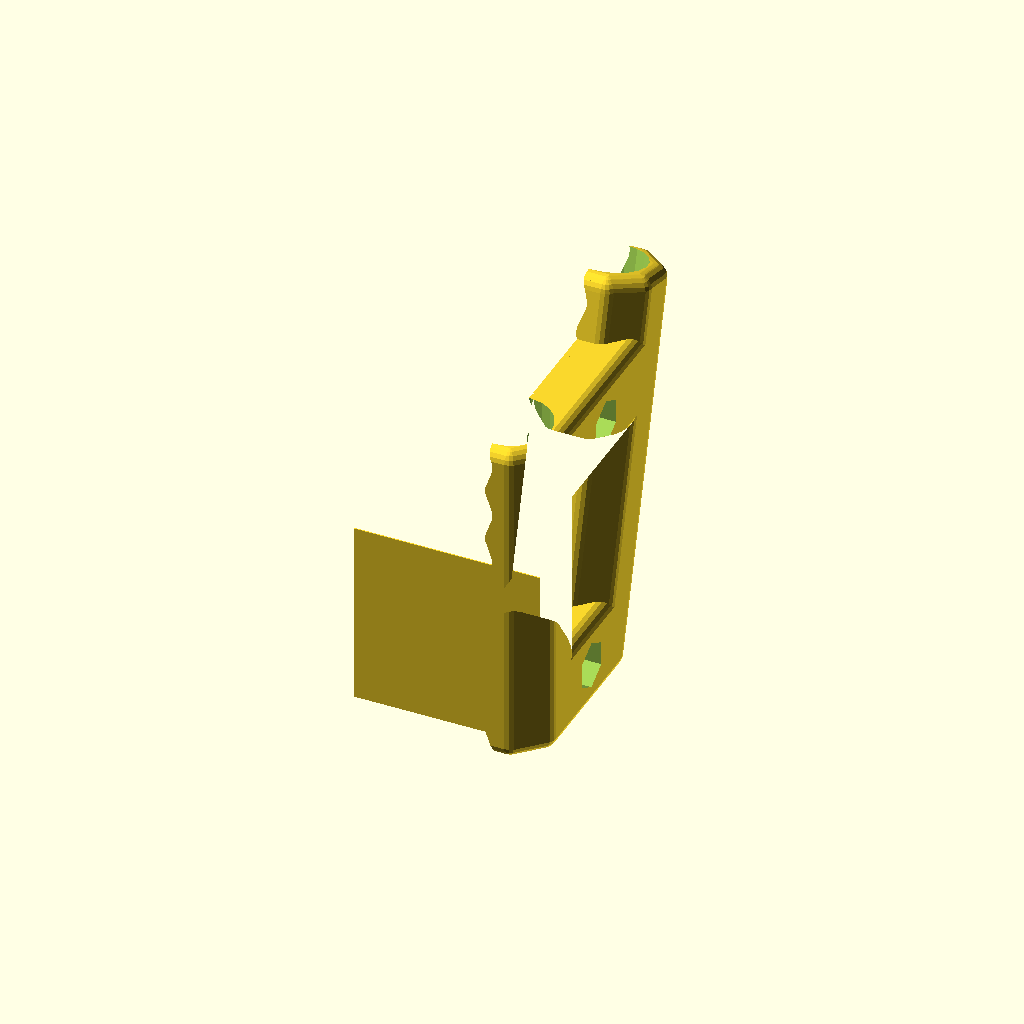
Cell 1: rendered with the file's own defaults.
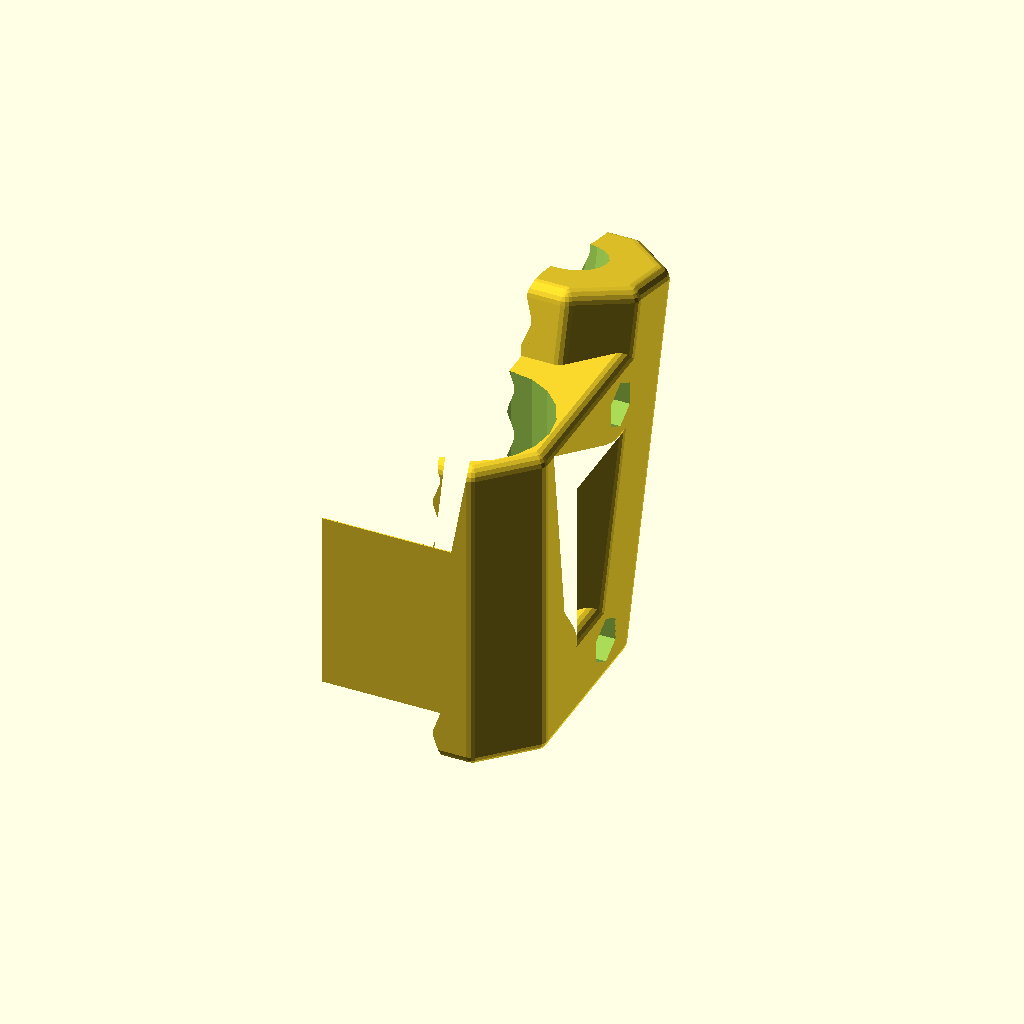
Cell 2: the same model with POLE_DIAMETER = 48.
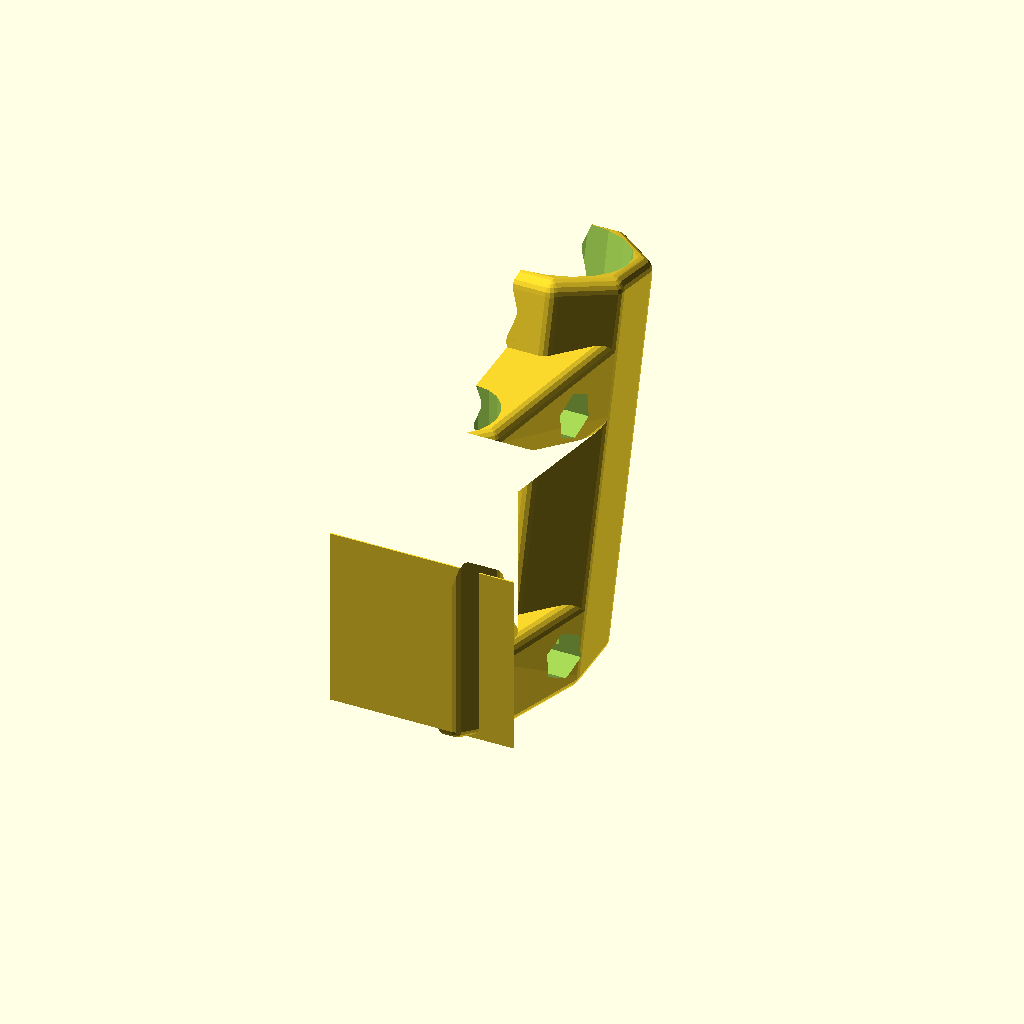
Cell 3 — STICK_DIAMETER set to 46, the other parameters unchanged.
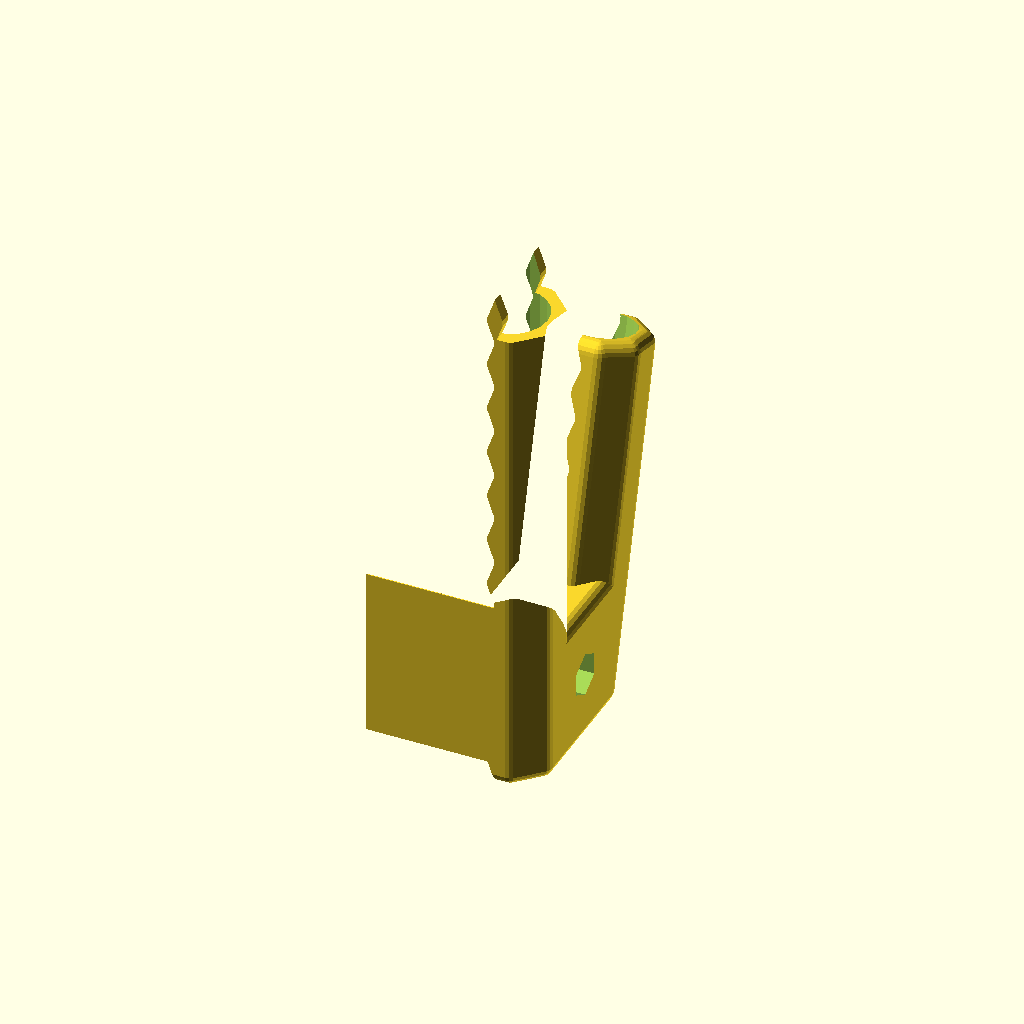
Cell 4: LENGTH_1 = 200 (everything else at default).
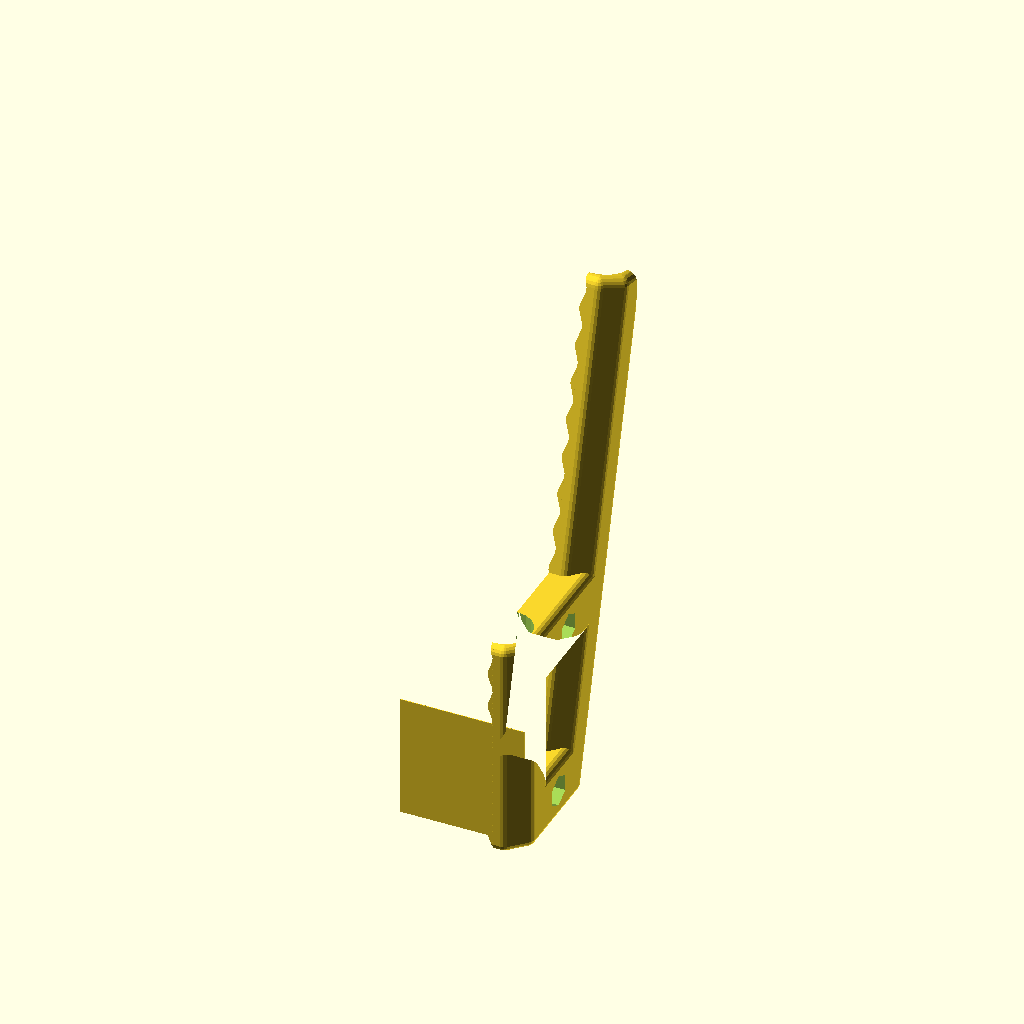
Cell 5: LENGTH_2 = 240 (everything else at default).
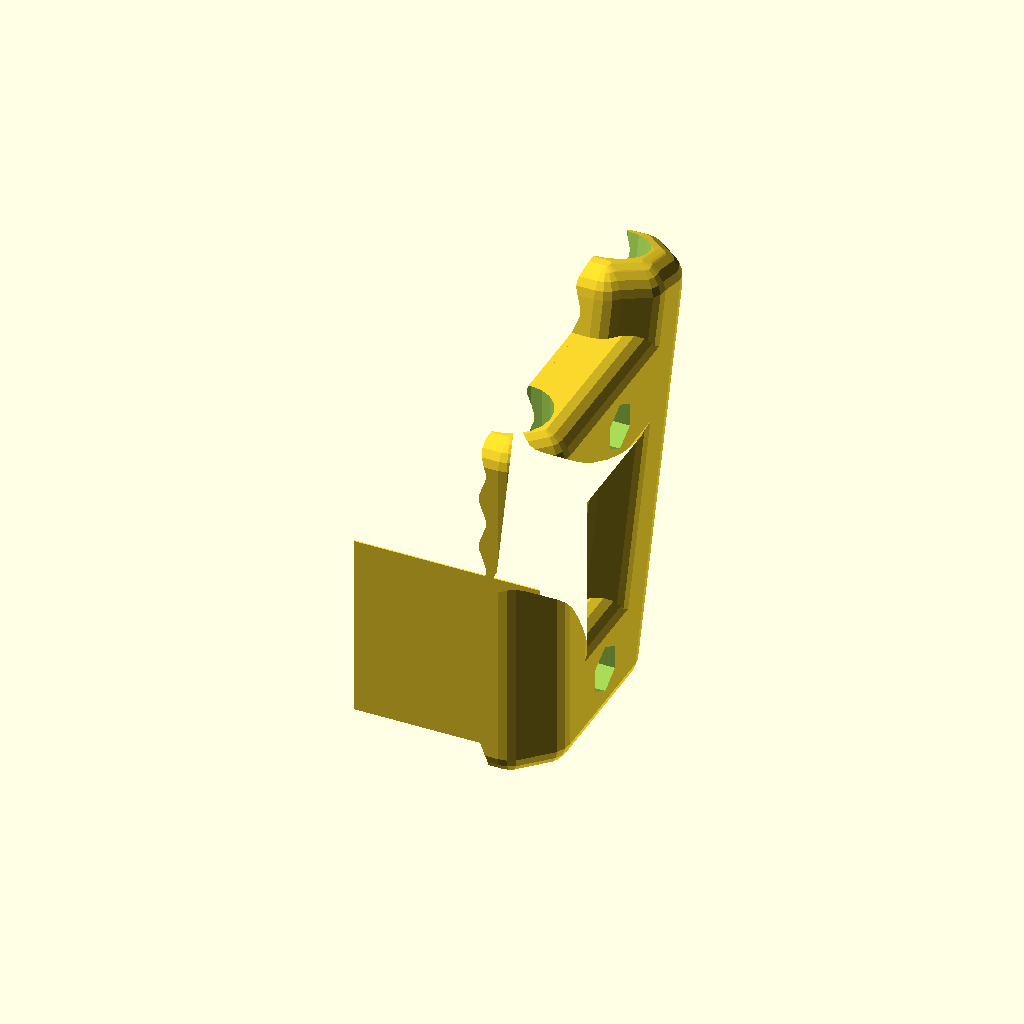
Cell 6: the same model with THICKNESS = 9.
All cells are drawn from the same view direction (rotation 55°, 0°, 25°, orthographic, colour scheme Cornfield), but the view is re-fitted for each cell, so position and scale can differ between cells as well as the parameter.
Source of the model, 3d-printing/2025-02-06--insta360-pole-mount/insta360-pole-mount.scad:
// Two pieces that attach an Insta360 telescopic pole to a ski pole.

POLE_DIAMETER  =  24;
STICK_DIAMETER =  23;
LENGTH_1       = 100;
LENGTH_2       = 120;

THICKNESS      =   4.5;
ANGLE          =  15;
DISTANCE       =  35;
GAP            =   1.5 /2;
PLAY           =   0.5;

SCREW_DIAMETER =   8.5 + .65;
SCREW_HEAD     =  15   + .65;

$fn = $preview ? 20 : 100;

module bar(d, h, oval=false, fluted=false, center=false) {
    k = oval ? (d+PLAY*2) / d : 1;
    th = 0.25;
    step = 15;
    
    scale([1, k, 1]) {
        difference() {
            dd = d + (fluted?PLAY:0);
            cylinder(d=dd, h=h, center=center);
            if (fluted) {
                for (k=[-1, 1])
                for(z=[-h:step:h]) {
                    translate([(dd/2)*k, 0, z])
                    cube([th*2, dd, 1], center=true);
                }
            }
        }
    }
}

//!bar(24, 100, fluted=true);

module pole_and_stick(drilling) {
    bar(d=POLE_DIAMETER, h=LENGTH_1*4, oval=drilling, fluted=drilling, center=true);

    translate([0, DISTANCE, 0])
    rotate([-ANGLE, 0, 0])
    translate([0, 0, STICK_DIAMETER*sin(ANGLE)/2])
    bar(d=STICK_DIAMETER, h=LENGTH_2*4, oval=drilling, fluted=drilling, center=!true);
}

module profiled_bar(d, h){
    intersection_for (a=[0, 45]) {
        rotate([0, 0, a])
        translate([-d/2, -d/2, 0])
        cube([d, d, h]);
    }
}

module core0() {
    profiled_bar(d=POLE_DIAMETER, h=LENGTH_1);

    intersection() {
        d = max(STICK_DIAMETER, POLE_DIAMETER);
        translate([0, DISTANCE, 0])
        rotate([-ANGLE, 0, 0])
        translate([0, 0, -LENGTH_2])
        profiled_bar(d=d, h=LENGTH_2*2);
        
        cylinder(r=LENGTH_2, h=LENGTH_2*2);
    }
}

module core() {
    // lower slice
    hull()
    intersection() {
        core0();
        cylinder(r=LENGTH_2, h=LENGTH_1/5);
    }
 
    // center
    core0();

    // upper slice
    hull()
    intersection() {
        core0();
 
        translate([0, 0, LENGTH_1/5*4])
        cylinder(r=LENGTH_2, h=LENGTH_1/5);
    }
}

module screw_hole() {
    l = POLE_DIAMETER+STICK_DIAMETER;

    translate([0, 0, POLE_DIAMETER/2-1]) {
        cylinder(d=SCREW_DIAMETER, h=l, center=true);
        translate([0, 0, POLE_DIAMETER/2 +1]) {
            translate([0, 0, -POLE_DIAMETER/4])
            cylinder(d=SCREW_HEAD, h=l, $fn=6);
            // reinforcement cracks
            translate([0, 0, -POLE_DIAMETER])
            difference() {
                cylinder(d=SCREW_HEAD, h=l, $fn=6);
                cylinder(d=SCREW_HEAD -.25, h=l, $fn=6);
            }
        }
    }
}

module screw_holes() {
    for (zy=[[LENGTH_1*.1, POLE_DIAMETER/2 + DISTANCE/4.8],
             [LENGTH_1*.9, POLE_DIAMETER/2 + DISTANCE/2]]) {
        z = zy[0];
        y = zy[1];
        translate([0, y, z]) {
            rotate([0, 90, 0])
            translate([0, 0, -POLE_DIAMETER/2+1])
            screw_hole();
        }
    }
}

module holder() {
    difference()
    {
        minkowski() {
            core();
            sphere(r=THICKNESS);
        }

        // passages
        pole_and_stick(true);

        // screw
        screw_holes();
        
        // base
        translate([0, 0, -6-THICKNESS])
        cylinder(r=100, h=6);
    }
}

module partitioner() {
    d = 12;
    l = 200;
    h = LENGTH_2*1.5;
    flatten = 1; //.5;
    d2 = d*sqrt(2);
    k = .35;

    scale([k, 1, 1]) {

        for(z=[-d2/2-3.5: d2: h]) {
            translate([d2/4, 0, z]) {
                intersection() {
                    rotate([0, 45, 0])
                    cube([d, l, d], center=true);
                    
                    // flatten corner
                    cube([d2-flatten*2, l, d*2], center=true);
                }
            }
        }

        // flatten corner
        translate([d2/4 - flatten, -l/2, -d])
        cube([(POLE_DIAMETER+STICK_DIAMETER)/k, l, h]);
    }
}

module support() {
    L = 60;
    H = 60;
    translate([-L+STICK_DIAMETER/2, -STICK_DIAMETER * .25, -THICKNESS])
    cube([L, .4, H]);
}

module holder_left() {
    difference() {
        holder();
        partitioner();
    }

    rotate([0, 0, 180])
    support();

}

module holder_right() {
    intersection() {
        holder();
        partitioner();
    }
    
    support();
}

//translate([-1, 0, 0]) holder_left();
translate([1, 0, 0]) holder_right();

//partitioner();
Parameter table extracted from the source (name, type, default, range or options):
POLE_DIAMETER: number, default 24
STICK_DIAMETER: number, default 23
LENGTH_1: number, default 100
LENGTH_2: number, default 120
THICKNESS: number, default 4.5
ANGLE: number, default 15
DISTANCE: number, default 35
PLAY: number, default 0.5
